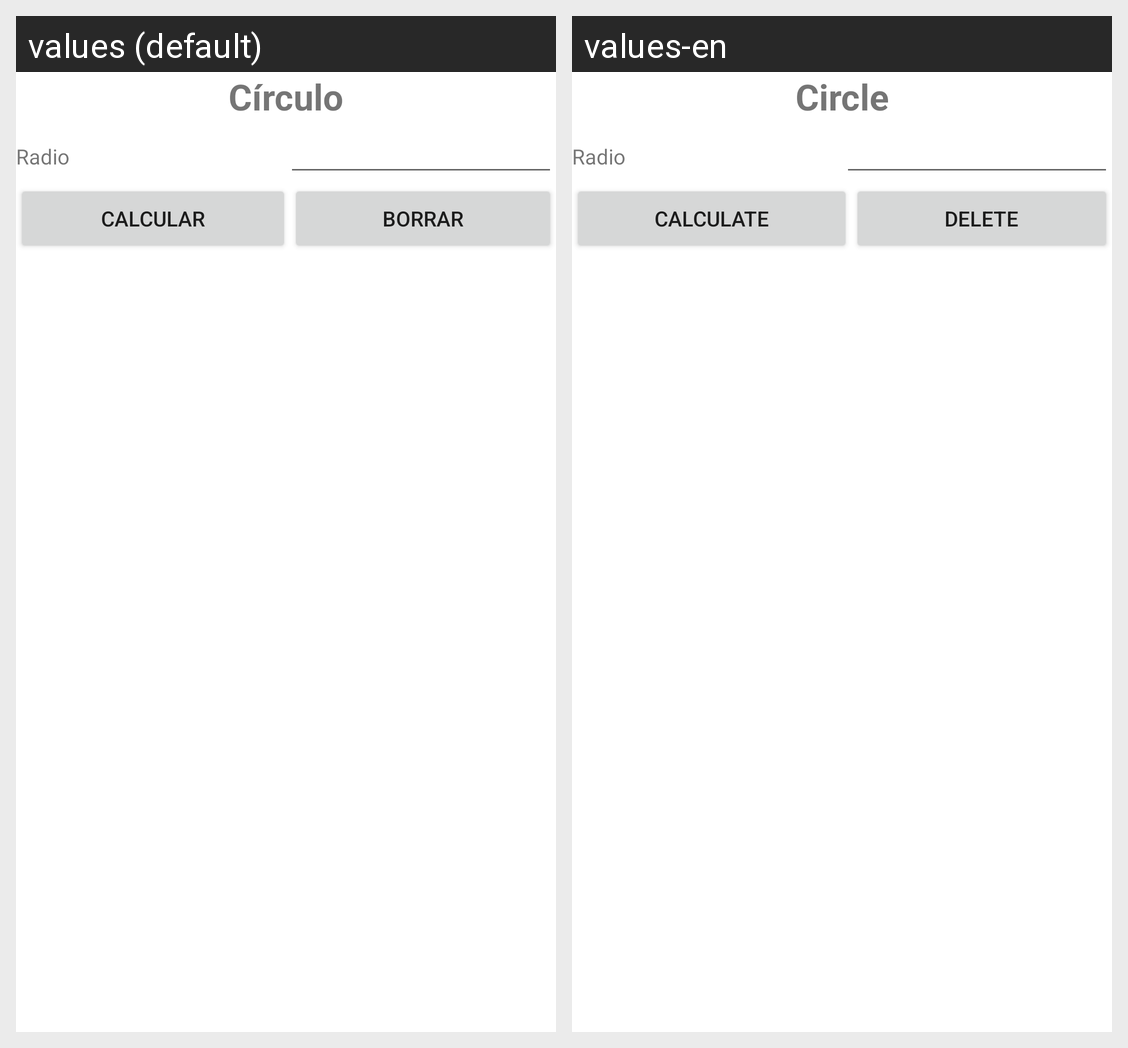

The same Android screen rendered under two of its app's locales, left to right. List the strings drawn on it with the default value and each locale's translation.
Android screen res/layout/activity_area_circulo.xml rendered under 2 locales, left to right: values (default), values-en. Device: Nexus 5 (rendered at 1080×1920; each locale shown at half size, 540×960, under a caption strip naming it); theme Theme.Figuras.
Strings drawn on this screen, with the default value and each locale's value (text and hints the layout hard-codes, and strings that could not be matched under every locale, appear in the picture but are not listed):

circulo
  values: Círculo
  values-en: Circle

radio
  values: Radio
  values-en: Radio

calcular
  values: Calcular
  values-en: Calculate

borrar
  values: Borrar
  values-en: Delete
